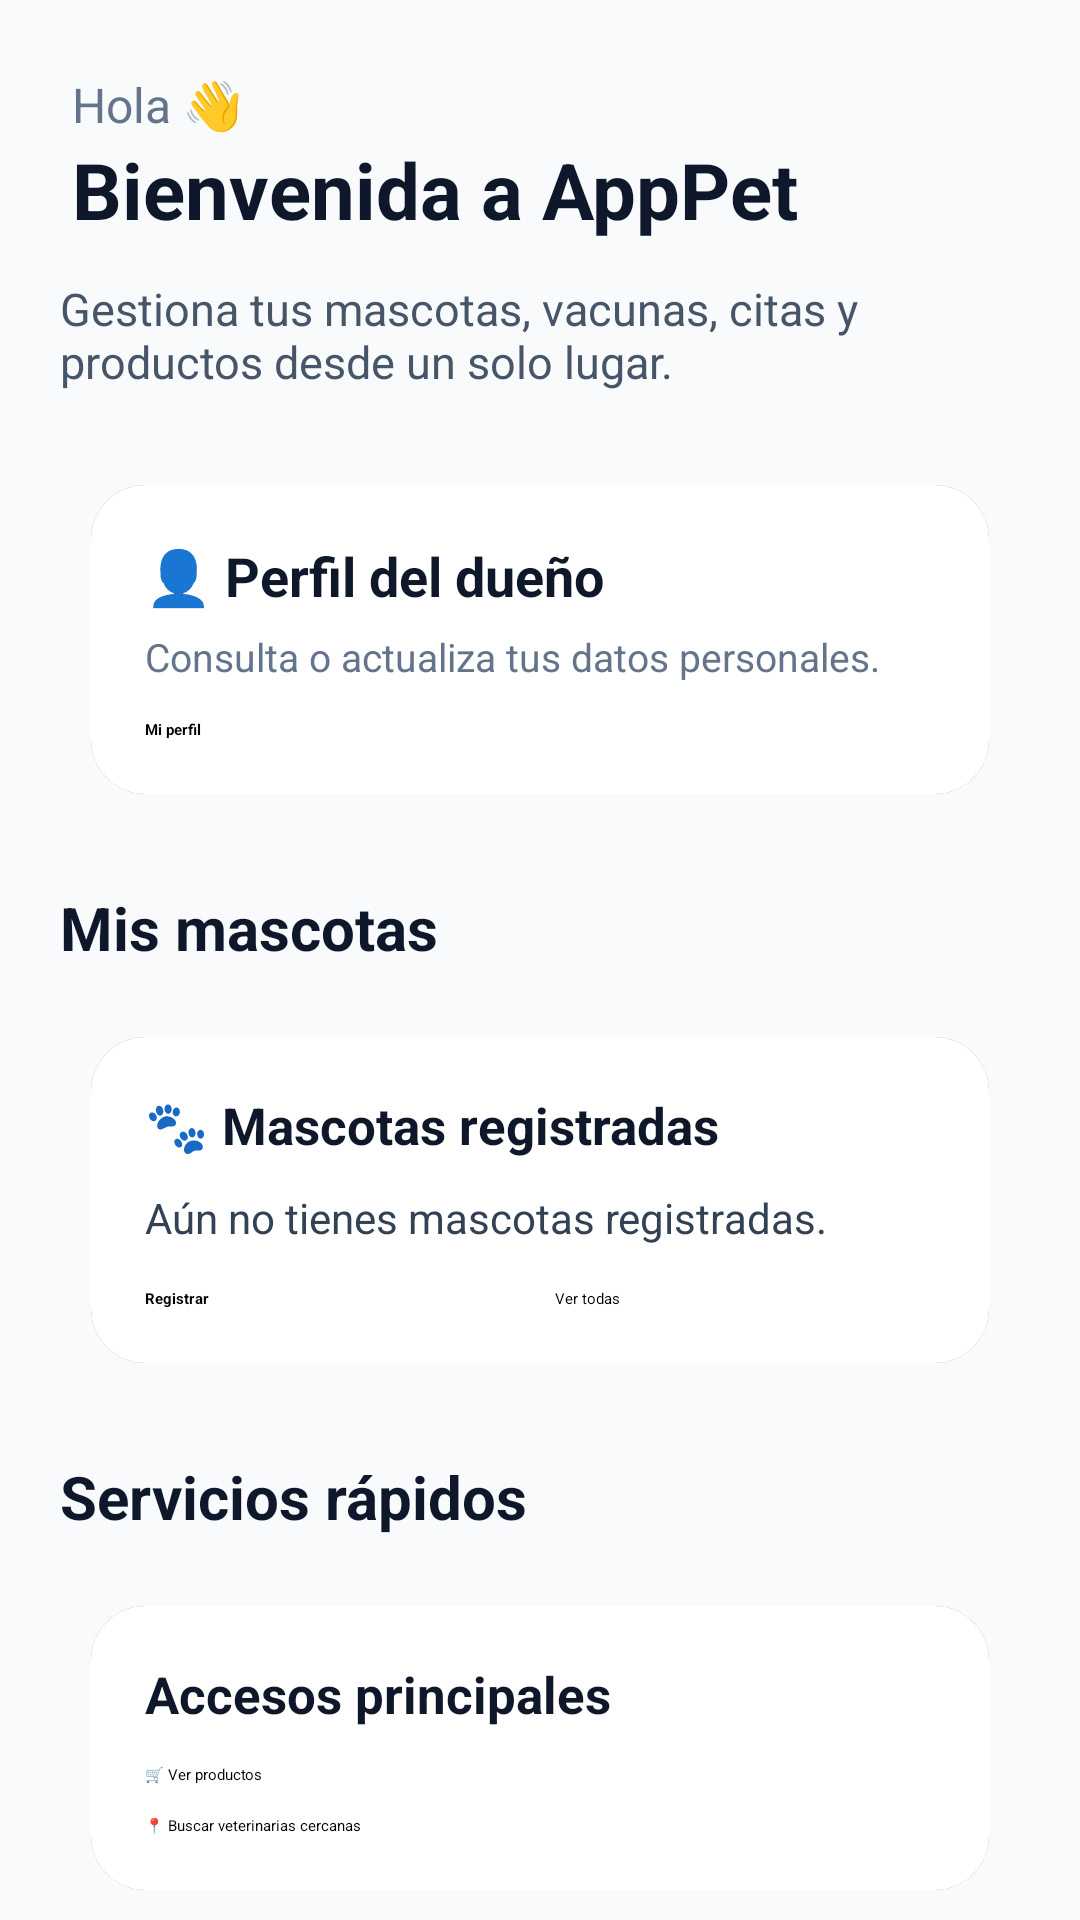

Reconstruct the res/layout file that produces this screen, plus the resources it refers to.
<!-- AndroidManifest.xml: application theme Theme.MiPrimeraApp -->
<!-- res/layout/activity_home.xml -->
<?xml version="1.0" encoding="utf-8"?>
<ScrollView xmlns:android="http://schemas.android.com/apk/res/android"
    xmlns:app="http://schemas.android.com/apk/res-auto"
    android:layout_width="match_parent"
    android:layout_height="match_parent"
    android:background="#F8FAFC"
    android:fillViewport="true">

    <androidx.constraintlayout.widget.ConstraintLayout
        android:layout_width="match_parent"
        android:layout_height="wrap_content"
        android:padding="20dp">

        <RelativeLayout
            android:id="@+id/layoutHeader"
            android:layout_width="0dp"
            android:layout_height="wrap_content"
            android:padding="4dp"
            app:layout_constraintTop_toTopOf="parent"
            app:layout_constraintStart_toStartOf="parent"
            app:layout_constraintEnd_toEndOf="parent">

            <LinearLayout
                android:layout_width="wrap_content"
                android:layout_height="wrap_content"
                android:orientation="vertical">

                <TextView
                    android:id="@+id/tvTituloHome"
                    android:layout_width="wrap_content"
                    android:layout_height="wrap_content"
                    android:text="Hola 👋"
                    android:textSize="16sp"
                    android:textColor="#64748B" />

                <TextView
                    android:id="@+id/tvTituloPrincipalHome"
                    android:layout_width="wrap_content"
                    android:layout_height="wrap_content"
                    android:text="Bienvenida a AppPet"
                    android:textSize="26sp"
                    android:textStyle="bold"
                    android:textColor="#0F172A" />
            </LinearLayout>

            <ImageView
                android:id="@+id/imgCampana"
                android:layout_width="42dp"
                android:layout_height="42dp"
                android:layout_alignParentEnd="true"
                android:padding="7dp"
                android:scaleType="fitCenter"
                android:src="@drawable/campana"
                android:background="?attr/selectableItemBackgroundBorderless"
                android:contentDescription="Notificaciones" />

            <TextView
                android:id="@+id/tvBadge"
                android:layout_width="18dp"
                android:layout_height="18dp"
                android:layout_alignEnd="@id/imgCampana"
                android:layout_marginEnd="-2dp"
                android:layout_marginTop="0dp"
                android:background="@android:color/holo_red_dark"
                android:text="0"
                android:textColor="@android:color/white"
                android:textSize="10sp"
                android:gravity="center"
                android:visibility="gone" />

        </RelativeLayout>

        <TextView
            android:id="@+id/tvSubtitulo"
            android:layout_width="0dp"
            android:layout_height="wrap_content"
            android:text="Gestiona tus mascotas, vacunas, citas y productos desde un solo lugar."
            android:textSize="15sp"
            android:textColor="#475569"
            android:layout_marginTop="8dp"
            app:layout_constraintTop_toBottomOf="@id/layoutHeader"
            app:layout_constraintStart_toStartOf="parent"
            app:layout_constraintEnd_toEndOf="parent" />

        <androidx.cardview.widget.CardView
            android:id="@+id/cardPerfil"
            android:layout_width="0dp"
            android:layout_height="wrap_content"
            android:layout_marginTop="18dp"
            app:cardCornerRadius="18dp"
            app:cardElevation="5dp"
            app:cardUseCompatPadding="true"
            app:layout_constraintTop_toBottomOf="@id/tvSubtitulo"
            app:layout_constraintStart_toStartOf="parent"
            app:layout_constraintEnd_toEndOf="parent">

            <LinearLayout
                android:layout_width="match_parent"
                android:layout_height="wrap_content"
                android:orientation="vertical"
                android:padding="18dp"
                android:background="#FFFFFF">

                <TextView
                    android:layout_width="match_parent"
                    android:layout_height="wrap_content"
                    android:text="👤 Perfil del dueño"
                    android:textSize="18sp"
                    android:textStyle="bold"
                    android:textColor="#0F172A" />

                <TextView
                    android:layout_width="match_parent"
                    android:layout_height="wrap_content"
                    android:text="Consulta o actualiza tus datos personales."
                    android:textSize="13sp"
                    android:textColor="#64748B"
                    android:layout_marginTop="6dp" />

                <Button
                    android:id="@+id/btnMiPerfil"
                    android:layout_width="match_parent"
                    android:layout_height="wrap_content"
                    android:text="Mi perfil"
                    android:textAllCaps="false"
                    android:textStyle="bold"
                    android:layout_marginTop="12dp" />
            </LinearLayout>
        </androidx.cardview.widget.CardView>

        <TextView
            android:id="@+id/tvMascotas"
            android:layout_width="0dp"
            android:layout_height="wrap_content"
            android:text="Mis mascotas"
            android:textStyle="bold"
            android:textSize="20sp"
            android:textColor="#0F172A"
            android:layout_marginTop="18dp"
            app:layout_constraintTop_toBottomOf="@id/cardPerfil"
            app:layout_constraintStart_toStartOf="parent"
            app:layout_constraintEnd_toEndOf="parent" />

        <androidx.cardview.widget.CardView
            android:id="@+id/cardMascotas"
            android:layout_width="0dp"
            android:layout_height="wrap_content"
            android:layout_marginTop="10dp"
            app:cardCornerRadius="18dp"
            app:cardElevation="5dp"
            app:cardUseCompatPadding="true"
            app:layout_constraintTop_toBottomOf="@id/tvMascotas"
            app:layout_constraintStart_toStartOf="parent"
            app:layout_constraintEnd_toEndOf="parent">

            <LinearLayout
                android:id="@+id/layoutMascotas"
                android:layout_width="match_parent"
                android:layout_height="wrap_content"
                android:orientation="vertical"
                android:padding="18dp"
                android:background="#FFFFFF">

                <TextView
                    android:layout_width="match_parent"
                    android:layout_height="wrap_content"
                    android:text="🐾 Mascotas registradas"
                    android:textSize="17sp"
                    android:textStyle="bold"
                    android:textColor="#0F172A" />

                <TextView
                    android:id="@+id/tvListaMascotas"
                    android:layout_width="match_parent"
                    android:layout_height="wrap_content"
                    android:text="Aún no tienes mascotas registradas."
                    android:textSize="14sp"
                    android:textColor="#334155"
                    android:layout_marginTop="10dp" />

                <LinearLayout
                    android:layout_width="match_parent"
                    android:layout_height="wrap_content"
                    android:orientation="horizontal"
                    android:layout_marginTop="14dp">

                    <Button
                        android:id="@+id/btnNuevaMascota"
                        android:layout_width="0dp"
                        android:layout_height="wrap_content"
                        android:layout_weight="1"
                        android:text="Registrar"
                        android:textAllCaps="false"
                        android:textStyle="bold" />

                    <Button
                        android:id="@+id/btnVerMascotas"
                        android:layout_width="0dp"
                        android:layout_height="wrap_content"
                        android:layout_weight="1"
                        android:text="Ver todas"
                        android:textAllCaps="false"
                        android:layout_marginStart="10dp" />
                </LinearLayout>
            </LinearLayout>
        </androidx.cardview.widget.CardView>

        <TextView
            android:id="@+id/tvProductos"
            android:layout_width="0dp"
            android:layout_height="wrap_content"
            android:text="Servicios rápidos"
            android:textStyle="bold"
            android:textSize="20sp"
            android:textColor="#0F172A"
            android:layout_marginTop="18dp"
            app:layout_constraintTop_toBottomOf="@id/cardMascotas"
            app:layout_constraintStart_toStartOf="parent"
            app:layout_constraintEnd_toEndOf="parent" />

        <androidx.cardview.widget.CardView
            android:id="@+id/cardServicios"
            android:layout_width="0dp"
            android:layout_height="wrap_content"
            android:layout_marginTop="10dp"
            app:cardCornerRadius="18dp"
            app:cardElevation="5dp"
            app:cardUseCompatPadding="true"
            app:layout_constraintTop_toBottomOf="@id/tvProductos"
            app:layout_constraintStart_toStartOf="parent"
            app:layout_constraintEnd_toEndOf="parent">

            <LinearLayout
                android:layout_width="match_parent"
                android:layout_height="wrap_content"
                android:orientation="vertical"
                android:padding="18dp"
                android:background="#FFFFFF">

                <TextView
                    android:layout_width="match_parent"
                    android:layout_height="wrap_content"
                    android:text="Accesos principales"
                    android:textSize="17sp"
                    android:textStyle="bold"
                    android:textColor="#0F172A" />

                <Button
                    android:id="@+id/btnProductos"
                    android:layout_width="match_parent"
                    android:layout_height="wrap_content"
                    android:text="🛒 Ver productos"
                    android:textAllCaps="false"
                    android:layout_marginTop="12dp" />

                <Button
                    android:id="@+id/btnBusqueda"
                    android:layout_width="match_parent"
                    android:layout_height="wrap_content"
                    android:text="📍 Buscar veterinarias cercanas"
                    android:textAllCaps="false"
                    android:layout_marginTop="10dp" />
            </LinearLayout>
        </androidx.cardview.widget.CardView>

    </androidx.constraintlayout.widget.ConstraintLayout>
</ScrollView>
<!-- resources referenced by this layout -->
<resources>
  <style name="Theme.MiPrimeraApp" parent="Base.Theme.MiPrimeraApp">
          
          <item name="android:navigationBarColor">@android:color/transparent</item>
          <item name="android:statusBarColor">@android:color/transparent</item>
          <item name="android:windowLightStatusBar">?attr/isLightTheme</item>
      </style>
</resources>
